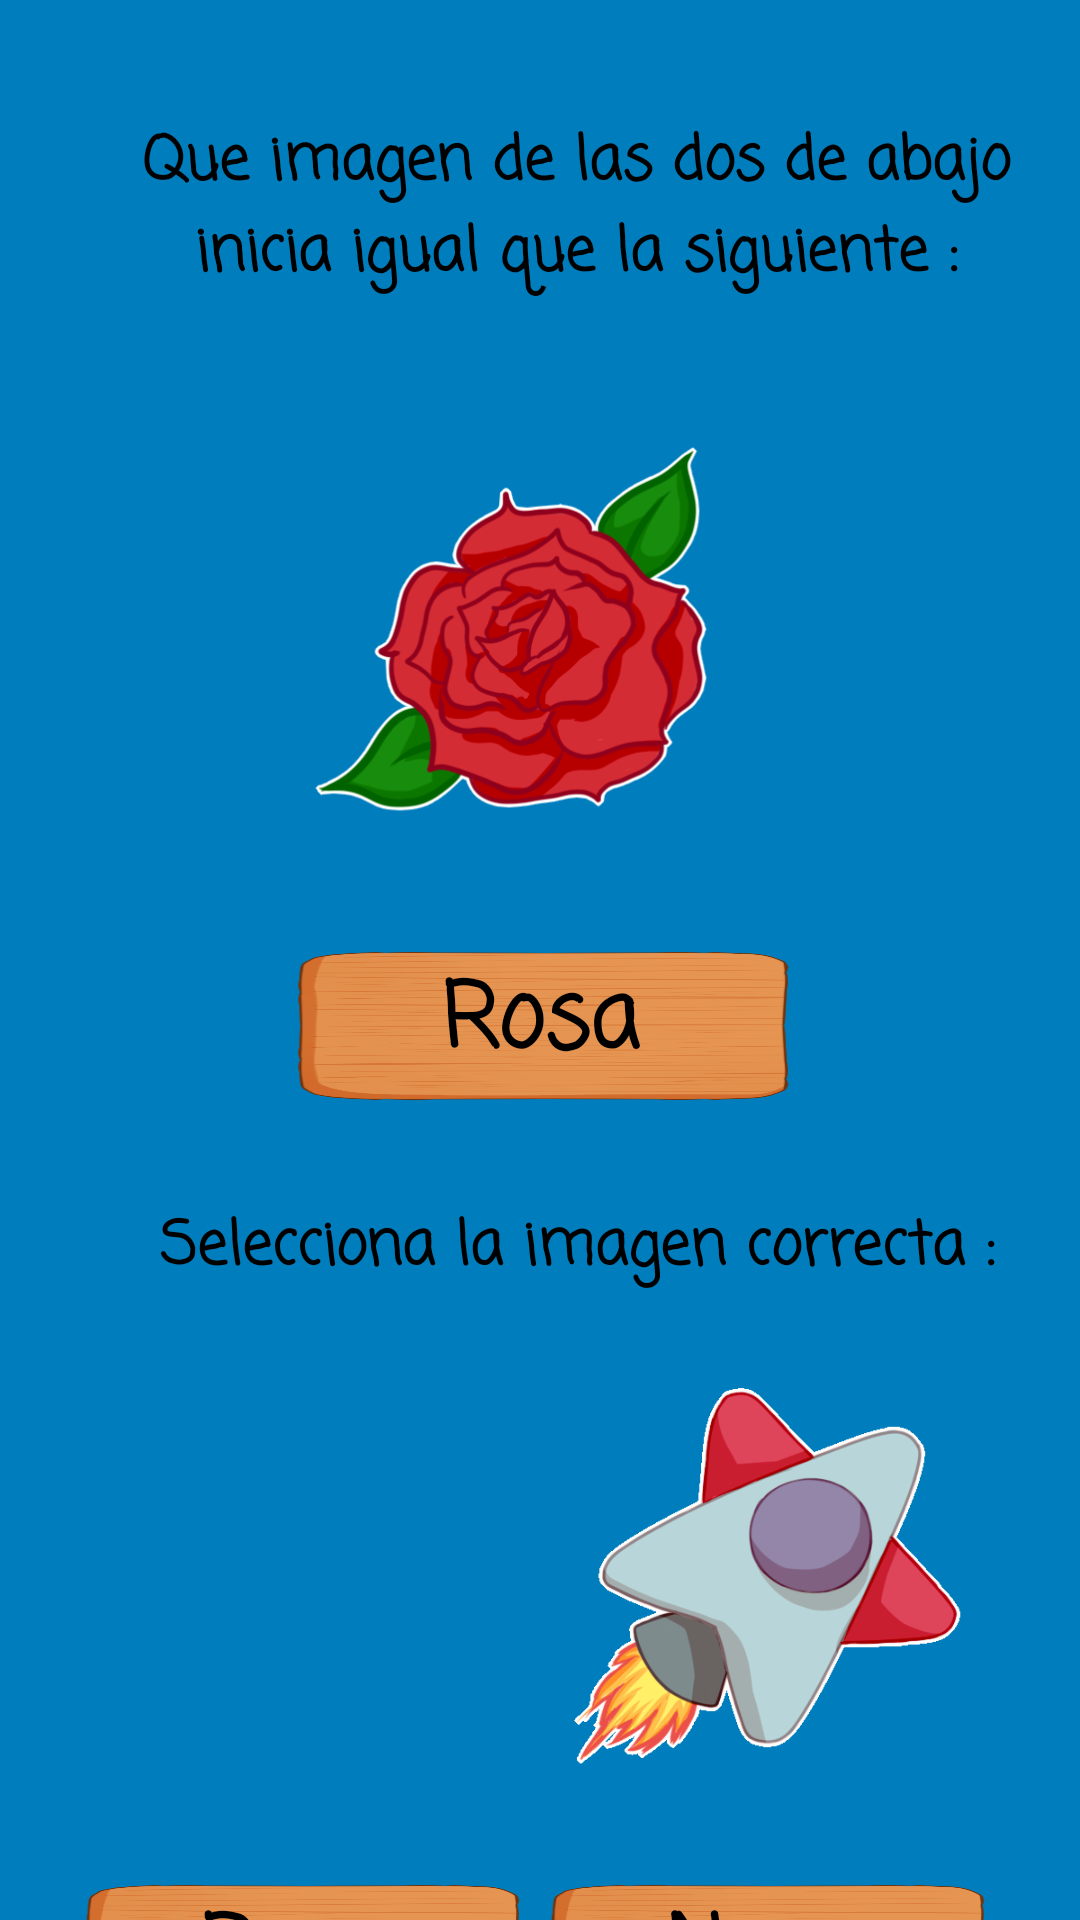

This screen was rendered from an Android layout file. Write that file and the resources it references.
<!-- AndroidManifest.xml: application theme Theme.Lectoescritura -->
<!-- res/layout/activity_nivel1__ejercicio3.xml -->
<?xml version="1.0" encoding="utf-8"?>
<androidx.constraintlayout.widget.ConstraintLayout xmlns:android="http://schemas.android.com/apk/res/android"
    xmlns:app="http://schemas.android.com/apk/res-auto"
    xmlns:tools="http://schemas.android.com/tools"
    android:layout_width="match_parent"
    android:layout_height="match_parent"
    android:background="@color/mar"
    tools:context=".Nivel1_Ejercicio3">

    <TextView
        android:id="@+id/tvEncabezadoRosa"
        android:layout_width="322dp"
        android:layout_height="99dp"
        android:layout_marginTop="20dp"
        android:layout_marginEnd="5dp"
        android:layout_marginRight="5dp"
        android:clickable="false"
        android:fontFamily="casual"
        android:gravity="center"
        android:text="Que imagen de las dos de abajo inicia igual que la siguiente :"
        android:textColor="#000000"
        android:textSize="20sp"
        android:textStyle="bold"
        app:layout_constraintBottom_toTopOf="@+id/ivRosa"
        app:layout_constraintEnd_toEndOf="parent"
        app:layout_constraintHorizontal_bias="0.943"
        app:layout_constraintStart_toStartOf="parent"
        app:layout_constraintTop_toTopOf="parent" />

    <ImageView
        android:id="@+id/btnPlay1"
        android:layout_width="60dp"
        android:layout_height="60dp"
        android:layout_marginTop="35dp"
        android:layout_marginEnd="10dp"
        android:layout_marginRight="10dp"
        android:background="@drawable/btn_play"
        android:onClick="btnPlay"
        app:layout_constraintEnd_toStartOf="@+id/tvEncabezadoRosa"
        app:layout_constraintTop_toTopOf="parent" />

    <ImageView
        android:id="@+id/ivRosa"
        android:layout_width="166dp"
        android:layout_height="166dp"
        android:layout_marginTop="20dp"
        android:contentDescription="@string/ivrosa"
        app:layout_constraintEnd_toEndOf="parent"
        app:layout_constraintStart_toStartOf="parent"
        app:layout_constraintTop_toBottomOf="@+id/tvEncabezadoRosa"
        app:srcCompat="@drawable/rosa" />

    <TextView
        android:id="@+id/tvRosa"
        android:layout_width="170dp"
        android:layout_height="52dp"
        android:layout_marginTop="10dp"
        android:background="@drawable/letra"
        android:fontFamily="casual"
        android:gravity="center_horizontal|center_vertical"
        android:text="@string/tvRosa"
        android:textColor="@color/black"
        android:textSize="30sp"
        android:textStyle="bold"
        app:layout_constraintEnd_toEndOf="parent"
        app:layout_constraintStart_toStartOf="parent"
        app:layout_constraintTop_toBottomOf="@id/ivRosa" />

    <TextView
        android:id="@+id/txOpcionRosa"
        android:layout_width="322dp"
        android:layout_height="42dp"
        android:layout_marginTop="28dp"
        android:layout_marginEnd="5dp"
        android:layout_marginRight="5dp"
        android:fontFamily="casual"
        android:gravity="center"
        android:text="Selecciona la imagen correcta :"
        android:textColor="#000000"
        android:textSize="20sp"
        android:textStyle="bold"
        app:layout_constraintEnd_toEndOf="parent"
        app:layout_constraintHorizontal_bias="0.95"
        app:layout_constraintStart_toStartOf="parent"
        app:layout_constraintTop_toBottomOf="@+id/tvRosa" />

    <ImageView
        android:id="@+id/btnPlay1_2"
        android:layout_width="60dp"
        android:layout_height="60dp"
        android:layout_marginTop="385dp"
        android:layout_marginEnd="10dp"
        android:layout_marginRight="10dp"
        android:background="@drawable/btn_play"
        android:onClick="btnPlay2"
        app:layout_constraintEnd_toStartOf="@+id/txOpcionRosa"
        app:layout_constraintTop_toTopOf="parent" />

    <androidx.constraintlayout.widget.ConstraintLayout
        android:id="@+id/constraintLayout2"
        android:layout_width="150dp"
        android:layout_height="230dp"
        android:layout_marginStart="20dp"
        android:layout_marginLeft="20dp"
        android:layout_marginTop="20dp"
        android:onClick="btnRopa"
        app:layout_constraintEnd_toStartOf="@+id/constraintLayout"
        app:layout_constraintStart_toStartOf="parent"
        app:layout_constraintTop_toBottomOf="@+id/txOpcionRosa">

        <ImageView
            android:id="@+id/ivRopa"
            android:layout_width="150dp"
            android:layout_height="150dp"
            android:contentDescription="ivRopa"
            app:layout_constraintEnd_toEndOf="parent"
            app:layout_constraintHorizontal_bias="0.461"
            app:layout_constraintStart_toStartOf="parent"
            app:layout_constraintTop_toTopOf="parent"
            app:srcCompat="@drawable/ropa" />

        <TextView
            android:id="@+id/btnRopa"
            android:layout_width="150dp"
            android:layout_height="52dp"
            android:layout_marginTop="10dp"
            android:background="@drawable/letra"
            android:fontFamily="casual"
            android:gravity="center_horizontal|center_vertical"
            android:text="Ropa"
            android:textColor="@color/black"
            android:textSize="30sp"
            android:textStyle="bold"
            app:layout_constraintBottom_toBottomOf="parent"
            app:layout_constraintEnd_toEndOf="parent"
            app:layout_constraintStart_toStartOf="parent"
            app:layout_constraintTop_toBottomOf="@+id/ivRopa" />

    </androidx.constraintlayout.widget.ConstraintLayout>

    <androidx.constraintlayout.widget.ConstraintLayout
        android:id="@+id/constraintLayout"
        android:layout_width="150dp"
        android:layout_height="230dp"
        android:layout_marginTop="20dp"
        android:layout_marginEnd="30dp"
        android:layout_marginRight="30dp"
        android:onClick="btnNave"
        app:layout_constraintEnd_toEndOf="parent"
        app:layout_constraintTop_toBottomOf="@+id/txOpcionRosa">

        <ImageView
            android:id="@+id/ivNave"
            android:layout_width="150dp"
            android:layout_height="150dp"
            app:layout_constraintEnd_toEndOf="parent"
            app:layout_constraintHorizontal_bias="0.0"
            app:layout_constraintStart_toStartOf="parent"
            app:layout_constraintTop_toTopOf="parent"
            app:srcCompat="@drawable/nave"  />

        <TextView
            android:id="@+id/btnNave"
            android:layout_width="150dp"
            android:layout_height="52dp"
            android:layout_marginTop="10dp"
            android:background="@drawable/letra"
            android:fontFamily="casual"
            android:gravity="center_horizontal|center_vertical"
            android:text="Nave"
            android:textColor="@color/black"
            android:textSize="30sp"
            android:textStyle="bold"
            app:layout_constraintBottom_toBottomOf="parent"
            app:layout_constraintEnd_toEndOf="parent"
            app:layout_constraintStart_toStartOf="parent"
            app:layout_constraintTop_toBottomOf="@+id/ivNave" />

    </androidx.constraintlayout.widget.ConstraintLayout>


</androidx.constraintlayout.widget.ConstraintLayout>
<!-- resources referenced by this layout -->
<resources>
  <color name="black">#FF000000</color>
  <color name="mar">#007dbd</color>
  <!-- drawable btn_play (drawable) -->
  <?xml version="1.0" encoding="utf-8"?>
  <selector xmlns:android="http://schemas.android.com/apk/res/android">
      <item android:state_pressed="true">
          <bitmap android:src="@drawable/play_press" />
      </item>
      <item>
          <bitmap android:src="@drawable/play"/>
      </item>
  </selector>
  <!-- drawable letra: png bitmap (drawable, 50063 bytes) -->
  <!-- drawable nave: png bitmap (drawable, 66135 bytes) -->
  <!-- drawable rosa: png bitmap (drawable, 73774 bytes) -->
  <string name="ivrosa">ivRosa</string>
  <string name="tvRosa">Rosa</string>
  <style name="Theme.Lectoescritura" parent="Theme.MaterialComponents.DayNight.NoActionBar">
          
          <item name="colorPrimary">@color/purple_500</item>
          <item name="colorPrimaryVariant">@color/background_blue</item>
          <item name="colorOnPrimary">@color/white</item>
          
          <item name="colorSecondary">@color/teal_200</item>
          <item name="colorSecondaryVariant">@color/teal_700</item>
          <item name="colorOnSecondary">@color/black</item>
          
          <item name="android:statusBarColor" tools:targetApi="l">?attr/colorPrimaryVariant</item>
          
      </style>
  <color name="purple_500">#FF6200EE</color>
  <color name="background_blue">#15ADDE</color>
  <color name="white">#FFFFFFFF</color>
  <color name="teal_200">#FF03DAC5</color>
  <color name="teal_700">#FF018786</color>
</resources>
